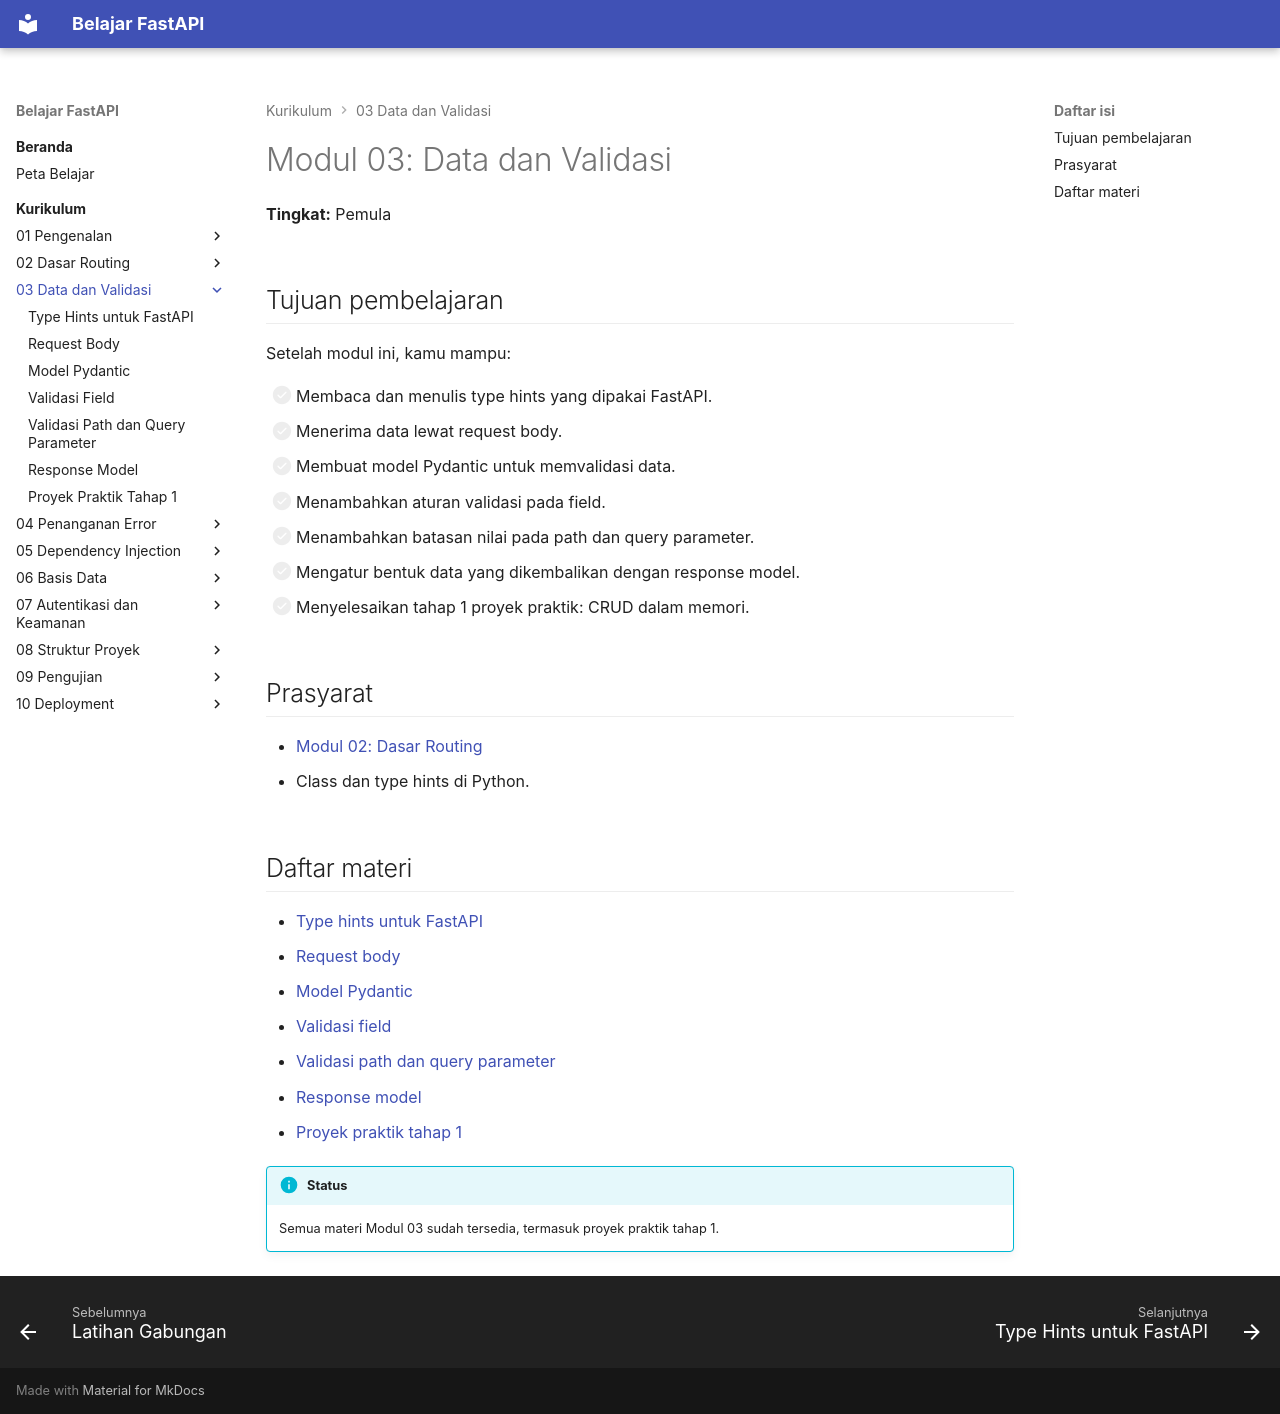

repository: TopekoX/materi-fastapi · page: curriculum/03-data-validasi/index.html · generator: mkdocs

# Modul 03: Data dan Validasi

**Tingkat:** Pemula

## Tujuan pembelajaran

Setelah modul ini, kamu mampu:

- [ ] Membaca dan menulis type hints yang dipakai FastAPI.
- [ ] Menerima data lewat request body.
- [ ] Membuat model Pydantic untuk memvalidasi data.
- [ ] Menambahkan aturan validasi pada field.
- [ ] Menambahkan batasan nilai pada path dan query parameter.
- [ ] Mengatur bentuk data yang dikembalikan dengan response model.
- [ ] Menyelesaikan tahap 1 proyek praktik: CRUD dalam memori.

## Prasyarat

- [Modul 02: Dasar Routing](../02-dasar-routing/index.md)
- Class dan type hints di Python.

## Daftar materi

- [Type hints untuk FastAPI](type-hints.md)
- [Request body](request-body.md)
- [Model Pydantic](model-pydantic.md)
- [Validasi field](validasi-field.md)
- [Validasi path dan query parameter](validasi-path-query.md)
- [Response model](response-model.md)
- [Proyek praktik tahap 1](proyek-tahap-1.md)

!!! info "Status"
    Semua materi Modul 03 sudah tersedia, termasuk proyek praktik tahap 1.
